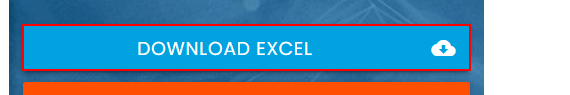
Task: Robotic Enterprise Framework
Workflow: InitAllApplications

Step 1: click on 'Download Excel cloud_download'

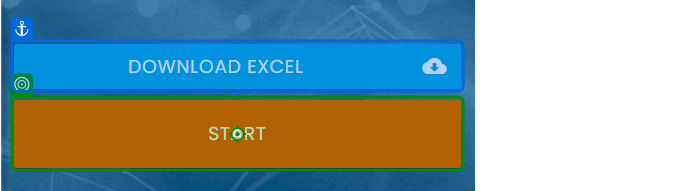
Step 2: click on the button in window 'Rpa Challenge' (chrome.exe)
